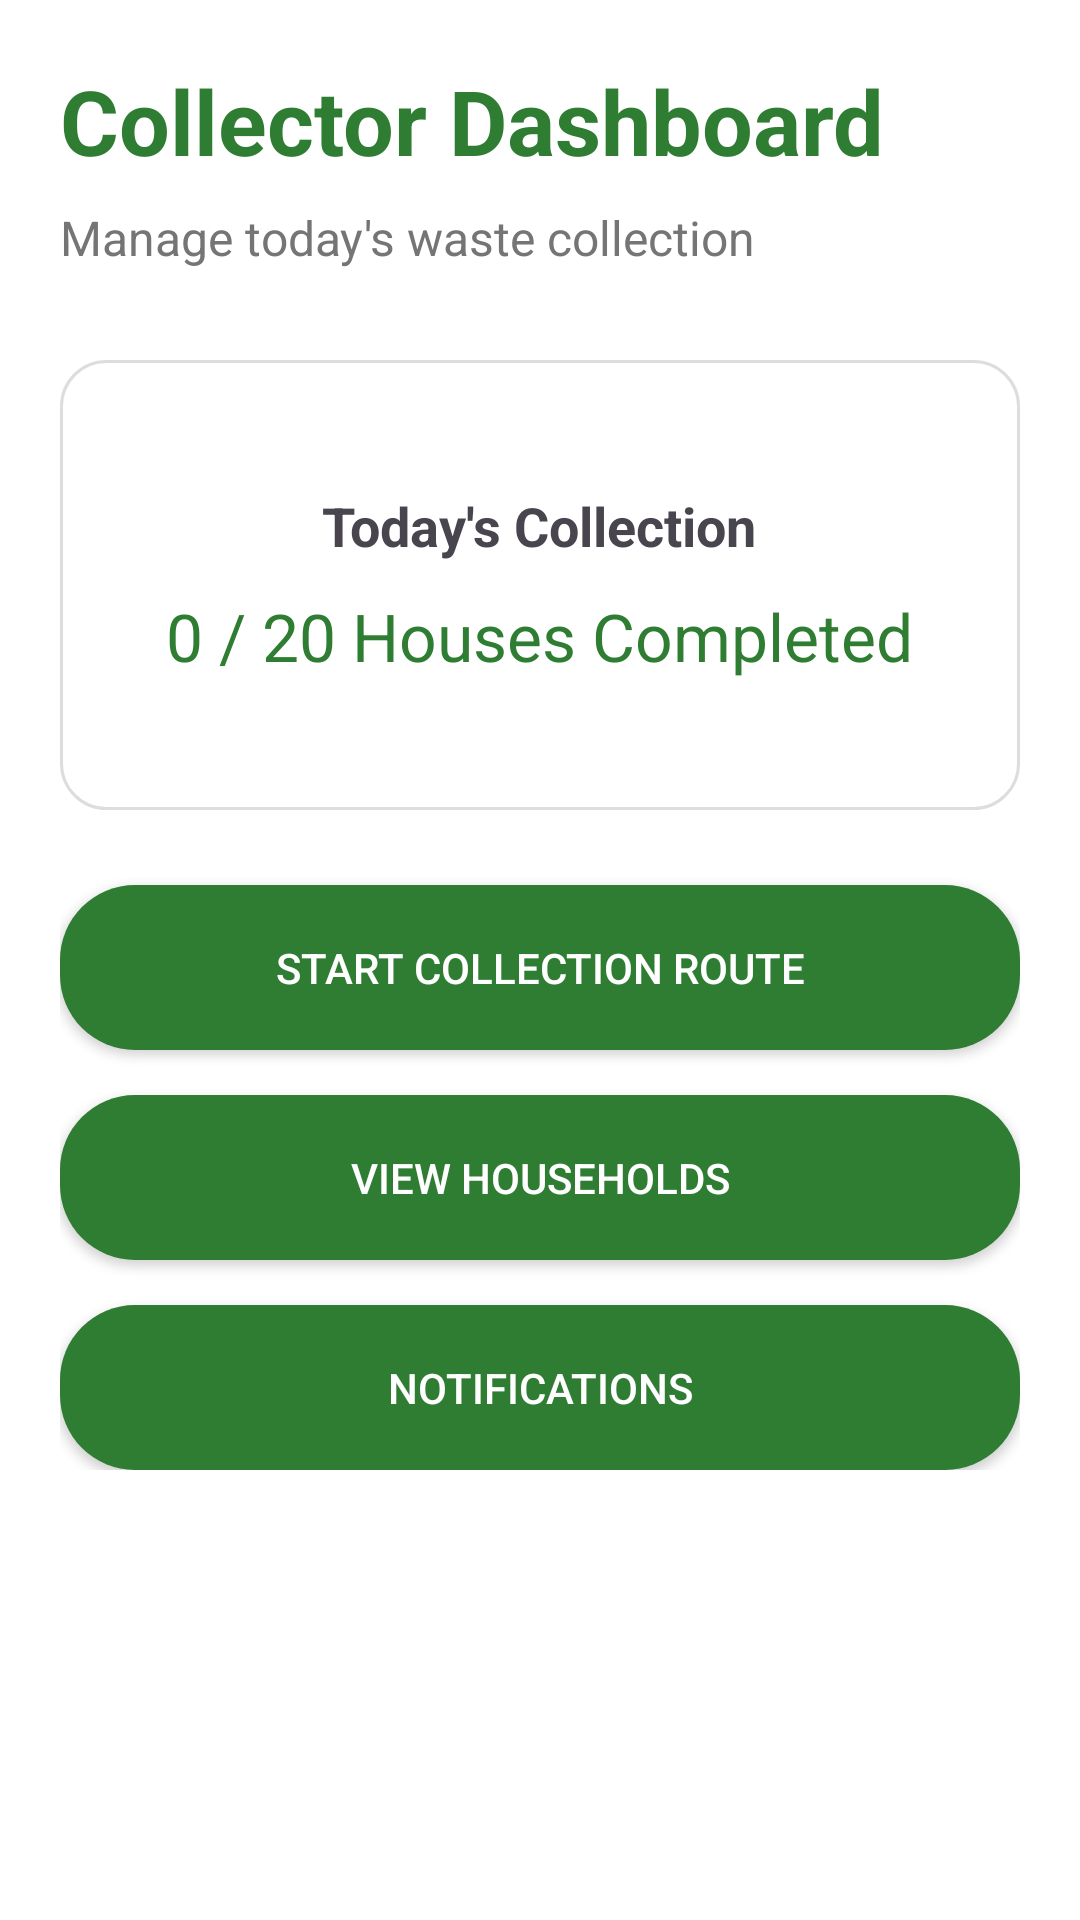

Reconstruct the res/layout file that produces this screen, plus the resources it refers to.
<!-- AndroidManifest.xml: application theme Theme.EcoCollect -->
<!-- res/layout/activity_collector_home.xml -->
<?xml version="1.0" encoding="utf-8"?>
<ScrollView xmlns:android="http://schemas.android.com/apk/res/android"

    android:layout_width="match_parent"
    android:layout_height="match_parent"
    android:background="@color/white">


    <LinearLayout

        android:layout_width="match_parent"
        android:layout_height="wrap_content"
        android:orientation="vertical"
        android:padding="20dp">


        <TextView

            android:layout_width="wrap_content"
            android:layout_height="wrap_content"
            android:text="Collector Dashboard"
            android:textSize="30sp"
            android:textStyle="bold"
            android:textColor="@color/eco_green"/>



        <TextView

            android:layout_width="wrap_content"
            android:layout_height="wrap_content"
            android:text="Manage today's waste collection"
            android:textSize="16sp"
            android:textColor="@color/gray"
            android:layout_marginTop="8dp"/>



        <LinearLayout

            android:layout_width="match_parent"
            android:layout_height="150dp"
            android:orientation="vertical"
            android:gravity="center"
            android:layout_marginTop="30dp"
            android:background="@drawable/product_card">


            <TextView

                android:layout_width="wrap_content"
                android:layout_height="wrap_content"
                android:text="Today's Collection"
                android:textSize="18sp"
                android:textStyle="bold"/>


            <TextView

                android:id="@+id/completedCount"
                android:layout_width="wrap_content"
                android:layout_height="wrap_content"
                android:text="0 / 20 Houses Completed"
                android:textSize="22sp"
                android:textColor="@color/eco_green"
                android:layout_marginTop="10dp"/>


        </LinearLayout>




        <Button

            android:id="@+id/startRouteBtn"
            android:layout_width="match_parent"
            android:layout_height="55dp"
            android:text="Start Collection Route"
            android:textColor="@color/white"
            android:layout_marginTop="25dp"
            android:background="@drawable/green_button"/>



        <Button

            android:id="@+id/viewHouseholdsBtn"
            android:layout_width="match_parent"
            android:layout_height="55dp"
            android:text="View Households"
            android:textColor="@color/white"
            android:layout_marginTop="15dp"
            android:background="@drawable/green_button"/>



        <Button

            android:id="@+id/notificationBtn"
            android:layout_width="match_parent"
            android:layout_height="55dp"
            android:text="Notifications"
            android:textColor="@color/white"
            android:layout_marginTop="15dp"
            android:background="@drawable/green_button"/>


    </LinearLayout>

</ScrollView>
<!-- resources referenced by this layout -->
<resources>
  <color name="eco_green">#2E7D32</color>
  <color name="gray">#757575</color>
  <color name="white">#FFFFFF</color>
  <!-- drawable green_button (drawable) -->
  <?xml version="1.0" encoding="utf-8"?>
  <shape xmlns:android="http://schemas.android.com/apk/res/android">
  
  
      
      <solid
          android:color="@color/eco_green"/>
  
  
      
      <corners
          android:radius="25dp"/>
  
  
      
      <padding
          android:left="20dp"
          android:right="20dp"
          android:top="10dp"
          android:bottom="10dp"/>
  
  
  </shape>
  <!-- drawable product_card (drawable) -->
  <?xml version="1.0" encoding="utf-8"?>
  <shape xmlns:android="http://schemas.android.com/apk/res/android">
  
  
      
      <solid
          android:color="@color/white"/>
  
  
      
      <corners
          android:radius="15dp"/>
  
  
      
      <stroke
          android:width="1dp"
          android:color="#DDDDDD"/>
  
  
      
      <padding
          android:left="15dp"
          android:right="15dp"
          android:top="15dp"
          android:bottom="15dp"/>
  
  
  </shape>
  <style name="Theme.EcoCollect" parent="Base.Theme.EcoCollect" />
  <style name="Base.Theme.EcoCollect" parent="Theme.Material3.DayNight.NoActionBar">
          
          
      </style>
</resources>
